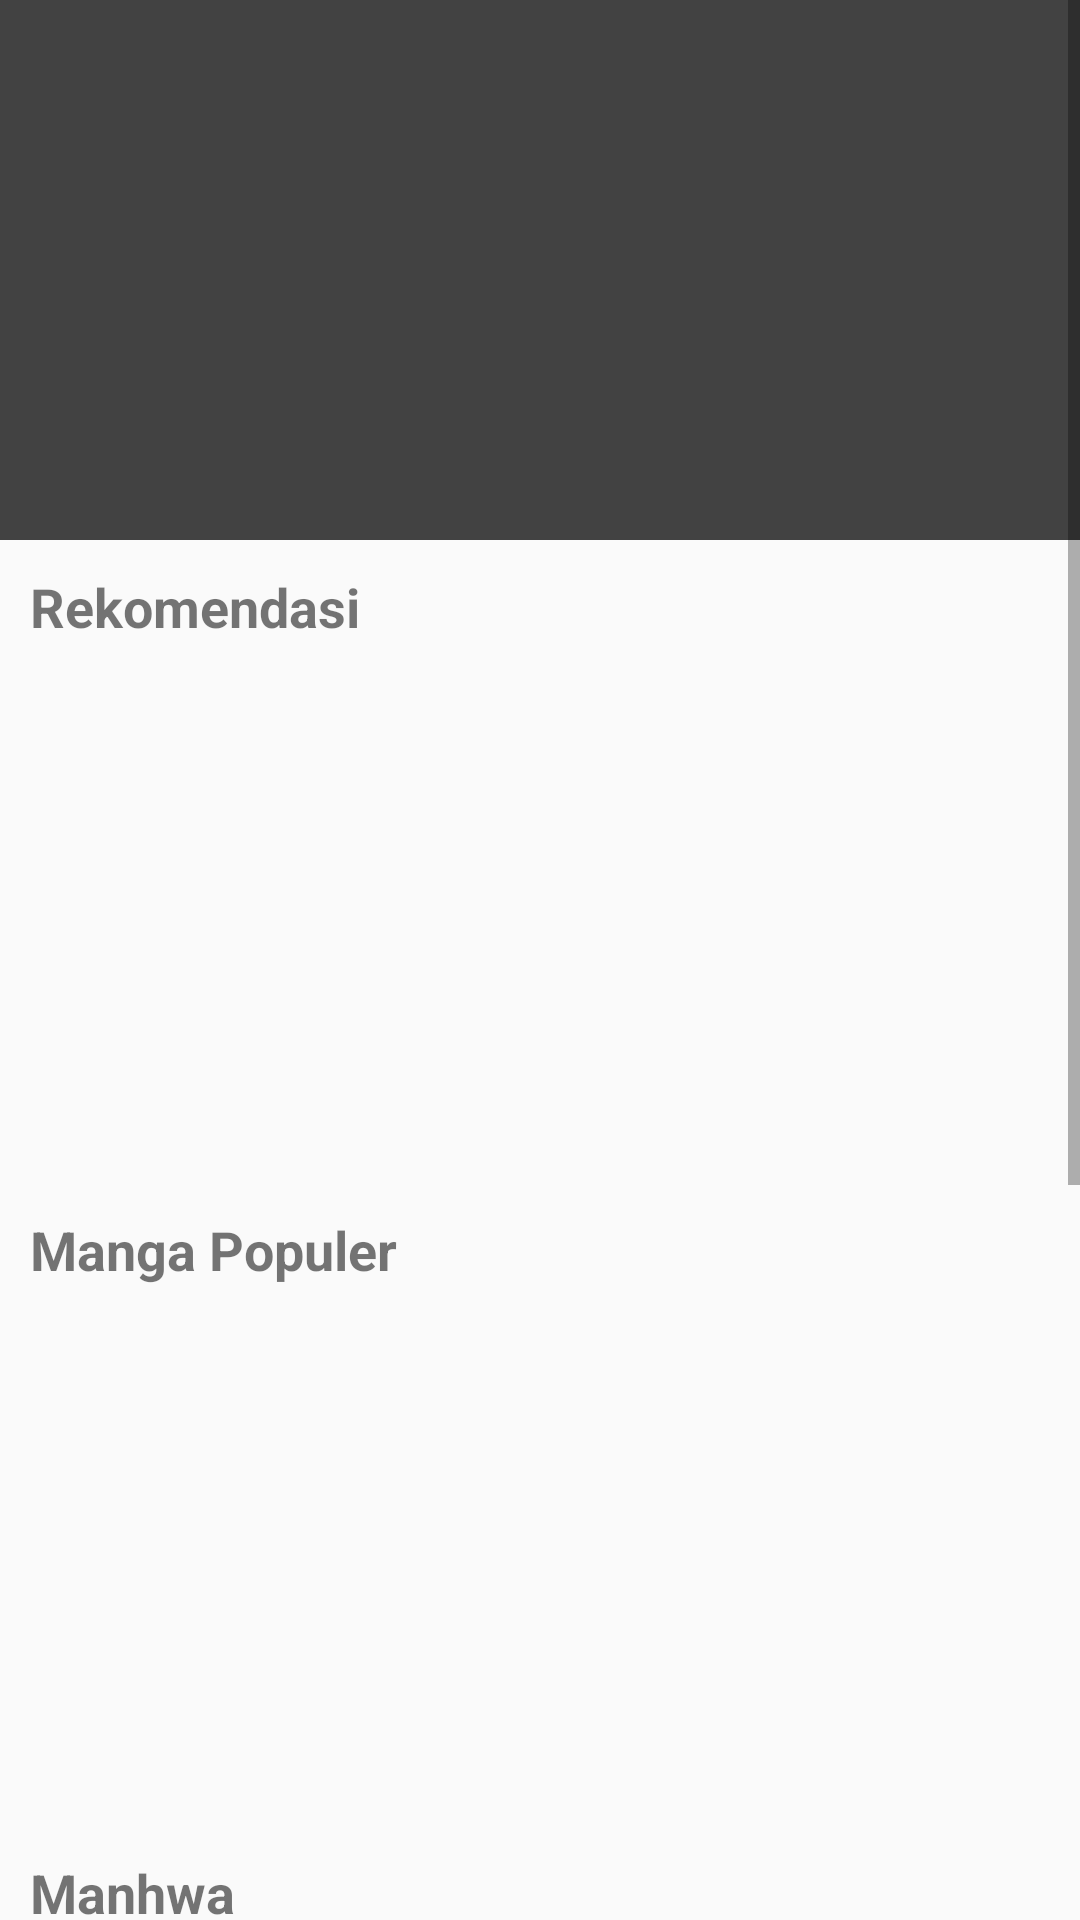

This screen was rendered from an Android layout file. Write that file and the resources it references.
<!-- AndroidManifest.xml: application theme Theme.MangaReader -->
<!-- res/layout/activity_main.xml -->
<?xml version="1.0" encoding="utf-8"?>
<ScrollView xmlns:app="http://schemas.android.com/apk/res-auto"
    xmlns:tools="http://schemas.android.com/tools"
    android:layout_width="match_parent"
    android:layout_height="match_parent"
    xmlns:android="http://schemas.android.com/apk/res/android">

    <androidx.constraintlayout.widget.ConstraintLayout
        android:layout_width="match_parent"
        android:layout_height="match_parent"
        tools:context=".MainActivity">

        <ImageView
            android:id="@+id/img_banner"
            android:layout_width="match_parent"
            android:layout_height="180dp"
            android:background="@color/cardview_dark_background"
            app:layout_constraintEnd_toEndOf="parent"
            app:layout_constraintHorizontal_bias="0.0"
            app:layout_constraintStart_toStartOf="parent"
            app:layout_constraintTop_toTopOf="parent" />

        <TextView
            android:id="@+id/textView"
            android:layout_width="wrap_content"
            android:layout_height="wrap_content"
            android:layout_marginStart="10dp"
            android:layout_marginTop="10dp"
            android:text="Rekomendasi"
            android:textSize="18sp"
            android:textStyle="bold"
            app:layout_constraintStart_toStartOf="parent"
            app:layout_constraintTop_toBottomOf="@+id/img_banner" />

        <androidx.recyclerview.widget.RecyclerView
            android:id="@+id/rv_manga_rekomendasi"
            android:layout_width="match_parent"
            android:layout_height="180dp"
            android:layout_marginLeft="10dp"
            android:layout_marginRight="10dp"
            app:layout_constraintEnd_toEndOf="parent"
            app:layout_constraintHorizontal_bias="0.0"
            app:layout_constraintStart_toStartOf="parent"
            app:layout_constraintTop_toBottomOf="@+id/textView" />

        <TextView
            android:id="@+id/txt_rekomendasi"
            android:layout_width="wrap_content"
            android:layout_height="wrap_content"
            android:layout_marginStart="10dp"
            android:layout_marginTop="10dp"
            android:text="Manga Populer"
            android:textSize="18sp"
            android:textStyle="bold"
            app:layout_constraintStart_toStartOf="parent"
            app:layout_constraintTop_toBottomOf="@+id/rv_manga_rekomendasi" />

        <androidx.recyclerview.widget.RecyclerView
            android:id="@+id/rv_manga_populer"
            android:layout_width="match_parent"
            android:layout_height="180dp"
            android:layout_marginLeft="10dp"
            android:layout_marginRight="10dp"
            app:layout_constraintEnd_toEndOf="parent"
            app:layout_constraintHorizontal_bias="0.0"
            app:layout_constraintStart_toStartOf="parent"
            app:layout_constraintTop_toBottomOf="@+id/txt_rekomendasi" />

        <TextView
            android:id="@+id/txt_manhwa"
            android:layout_width="wrap_content"
            android:layout_height="wrap_content"
            android:layout_marginStart="10dp"
            android:layout_marginTop="10dp"
            android:text="Manhwa"
            android:textSize="18sp"
            android:textStyle="bold"
            app:layout_constraintStart_toStartOf="parent"
            app:layout_constraintTop_toBottomOf="@+id/rv_manga_populer" />

        <androidx.recyclerview.widget.RecyclerView
            android:id="@+id/rv_manhwa"
            android:layout_width="match_parent"
            android:layout_height="180dp"
            android:layout_marginLeft="10dp"
            android:layout_marginRight="10dp"
            app:layout_constraintEnd_toEndOf="parent"
            app:layout_constraintHorizontal_bias="0.0"
            app:layout_constraintStart_toStartOf="parent"
            app:layout_constraintTop_toBottomOf="@+id/txt_manhwa" />

        <TextView
            android:id="@+id/txt_manhua"
            android:layout_width="wrap_content"
            android:layout_height="wrap_content"
            android:layout_marginStart="10dp"
            android:layout_marginTop="10dp"
            android:text="Manhua"
            android:textSize="18sp"
            android:textStyle="bold"
            app:layout_constraintStart_toStartOf="parent"
            app:layout_constraintTop_toBottomOf="@+id/rv_manhwa" />

        <androidx.recyclerview.widget.RecyclerView
            android:id="@+id/rv_manhua"
            android:layout_width="match_parent"
            android:layout_height="180dp"
            android:layout_marginLeft="10dp"
            android:layout_marginRight="10dp"
            app:layout_constraintBottom_toBottomOf="parent"
            app:layout_constraintEnd_toEndOf="parent"
            app:layout_constraintHorizontal_bias="0.0"
            app:layout_constraintStart_toStartOf="parent"
            app:layout_constraintTop_toBottomOf="@+id/txt_manhua"
            app:layout_constraintVertical_bias="0.016" />

    </androidx.constraintlayout.widget.ConstraintLayout>

</ScrollView>
<!-- resources referenced by this layout -->
<resources>
  <style name="Theme.MangaReader" parent="Theme.AppCompat.Light.NoActionBar">
          
          <item name="colorPrimary">@color/purple_500</item>
          <item name="colorPrimaryVariant">@color/purple_700</item>
          <item name="colorOnPrimary">@color/white</item>
          
          <item name="colorSecondary">@color/teal_200</item>
          <item name="colorSecondaryVariant">@color/teal_700</item>
          <item name="colorOnSecondary">@color/black</item>
          
          <item name="android:statusBarColor" tools:targetApi="l">?attr/colorPrimaryVariant</item>
          
      </style>
  <color name="purple_500">#FF6200EE</color>
  <color name="purple_700">#FF3700B3</color>
  <color name="white">#FFFFFFFF</color>
  <color name="teal_200">#FF03DAC5</color>
  <color name="teal_700">#FF018786</color>
  <color name="black">#FF000000</color>
</resources>
